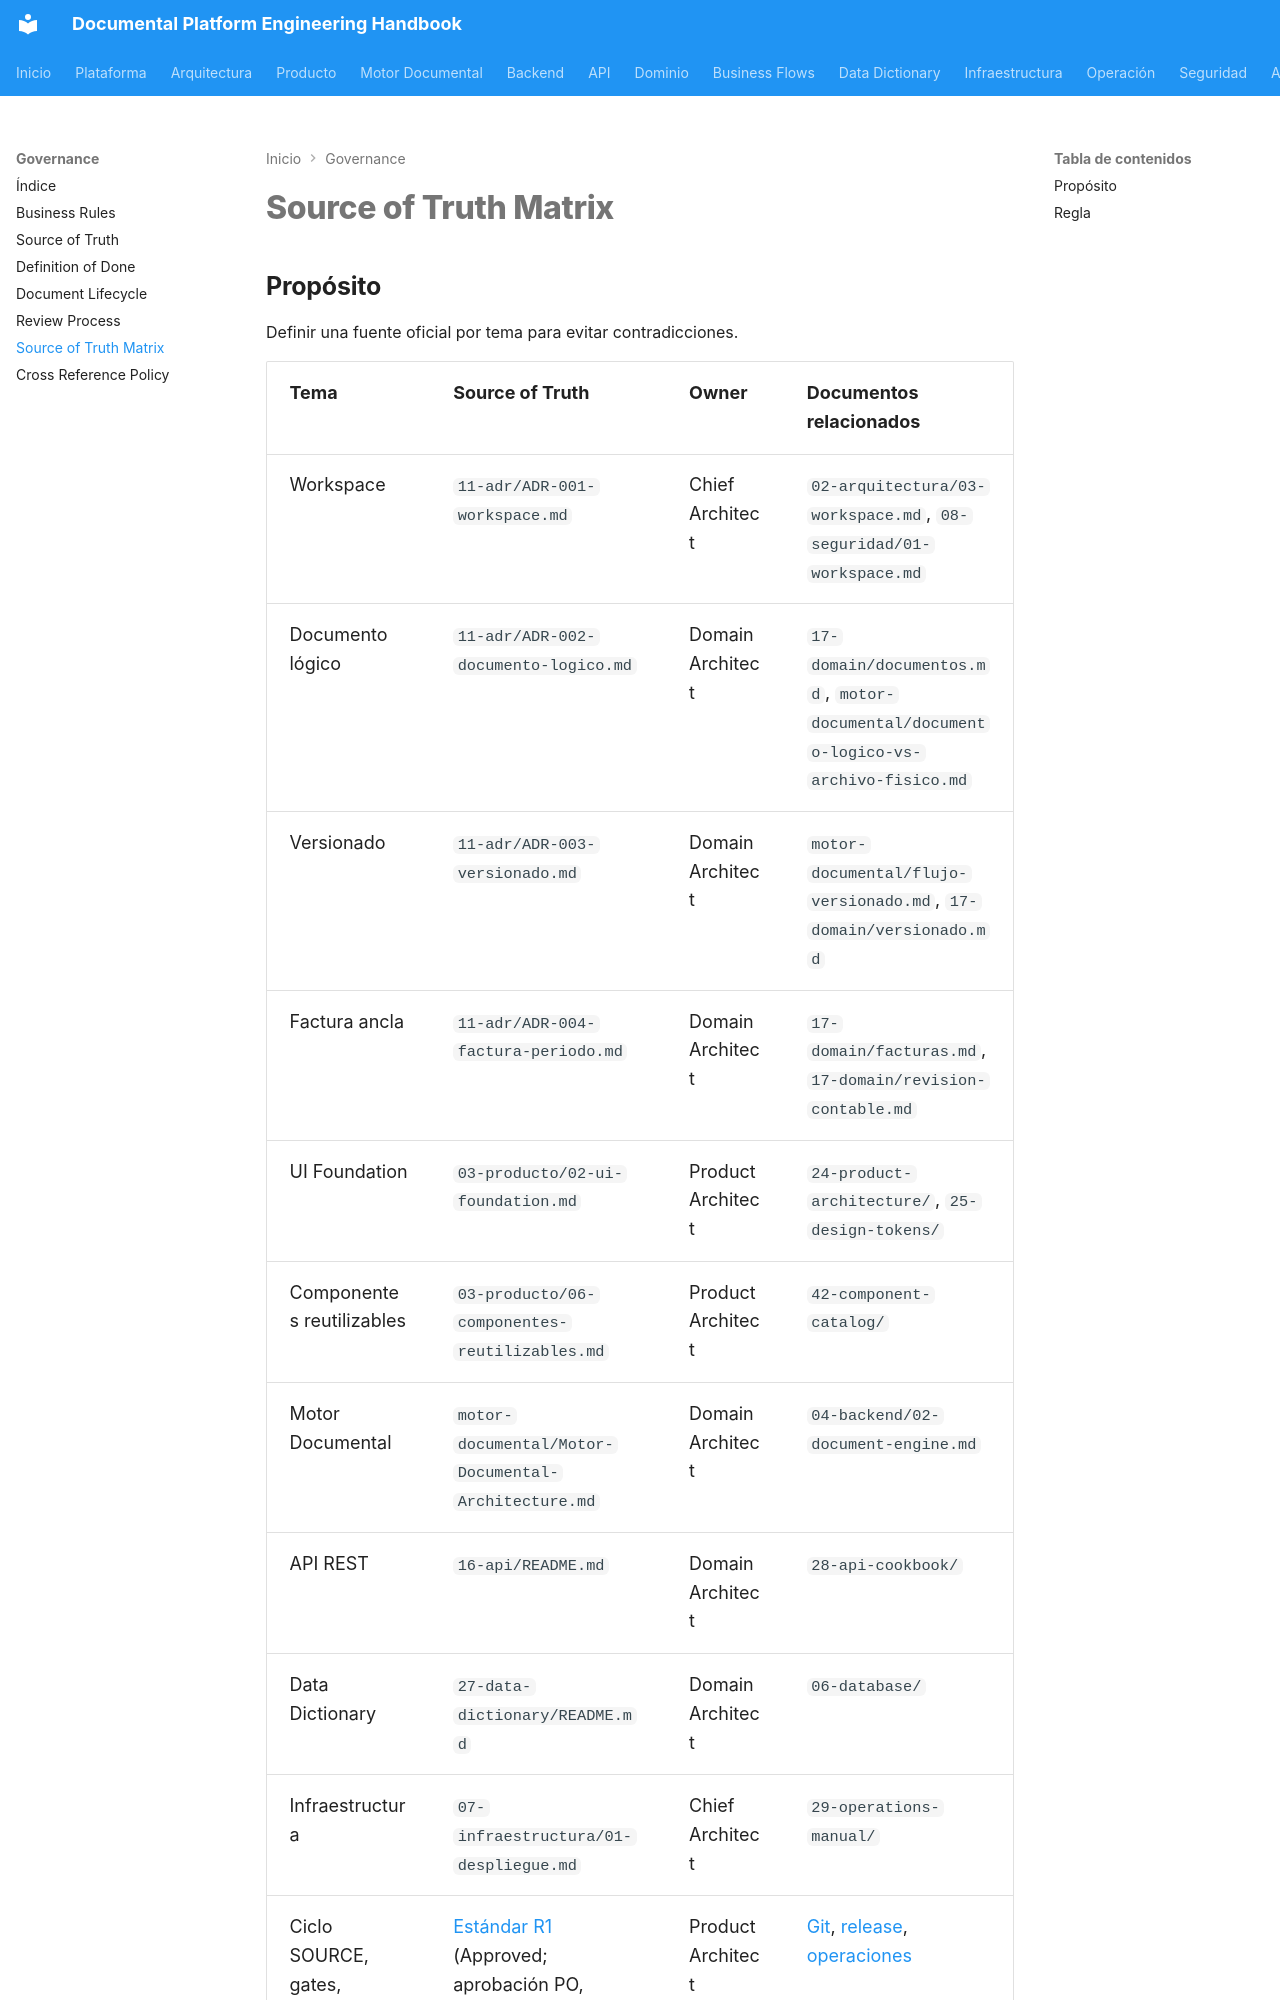

repository: loxi1/documental-platform · page: 31-governance/13-source-of-truth-matrix/index.html · generator: mkdocs

# Source of Truth Matrix

## Propósito

Definir una fuente oficial por tema para evitar contradicciones.

| Tema | Source of Truth | Owner | Documentos relacionados |
|---|---|---|---|
| Workspace | `11-adr/ADR-001-workspace.md` | Chief Architect | `02-arquitectura/03-workspace.md`, `08-seguridad/01-workspace.md` |
| Documento lógico | `11-adr/ADR-002-documento-logico.md` | Domain Architect | `17-domain/documentos.md`, `motor-documental/documento-logico-vs-archivo-fisico.md` |
| Versionado | `11-adr/ADR-003-versionado.md` | Domain Architect | `motor-documental/flujo-versionado.md`, `17-domain/versionado.md` |
| Factura ancla | `11-adr/ADR-004-factura-periodo.md` | Domain Architect | `17-domain/facturas.md`, `17-domain/revision-contable.md` |
| UI Foundation | `03-producto/02-ui-foundation.md` | Product Architect | `24-product-architecture/`, `25-design-tokens/` |
| Componentes reutilizables | `03-producto/06-componentes-reutilizables.md` | Product Architect | `42-component-catalog/` |
| Motor Documental | `motor-documental/Motor-Documental-Architecture.md` | Domain Architect | `04-backend/02-document-engine.md` |
| API REST | `16-api/README.md` | Domain Architect | `28-api-cookbook/` |
| Data Dictionary | `27-data-dictionary/README.md` | Domain Architect | `06-database/` |
| Infraestructura | `07-infraestructura/01-despliegue.md` | Chief Architect | `29-operations-manual/` |
| Ciclo SOURCE, gates, evidencia y continuidad | [Estándar R1](../23-standards/11-source-development-and-release.md) (Approved; aprobación PO, ratificación MI e integración SOURCE confi
